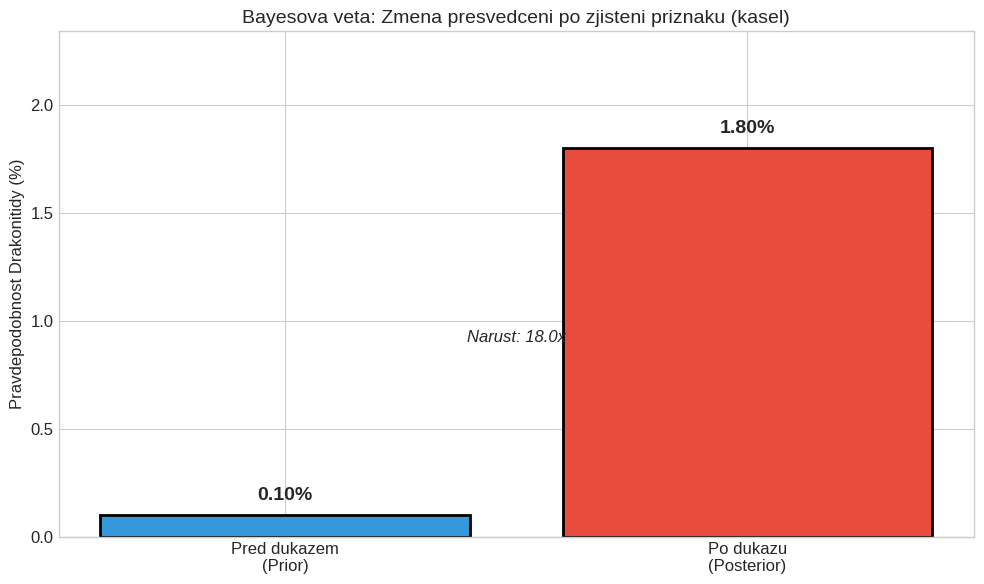
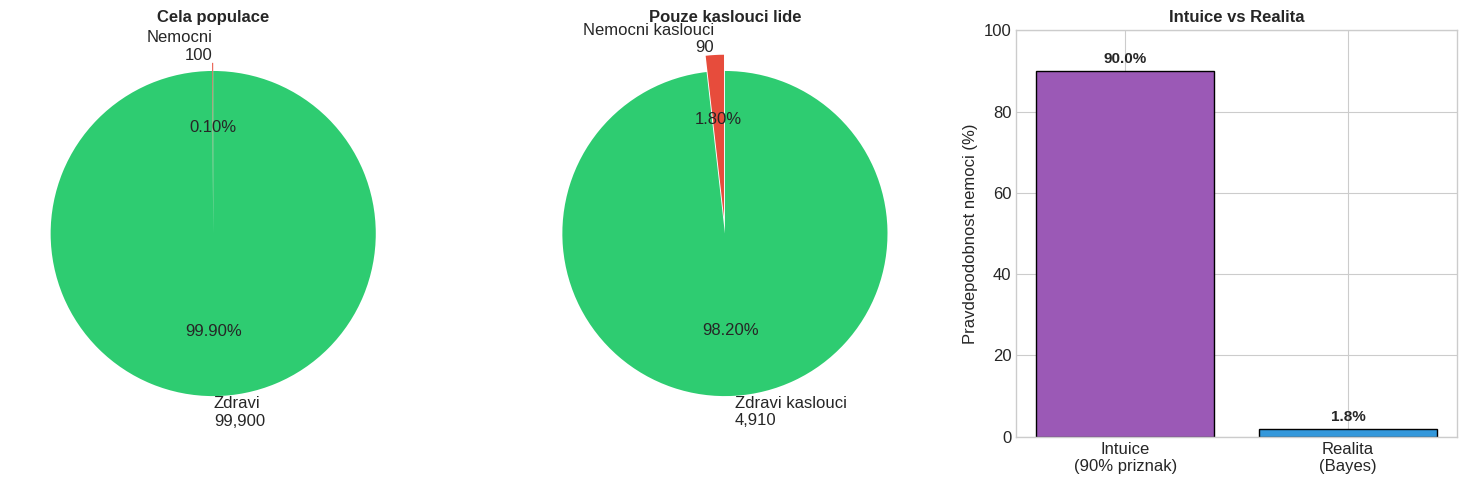
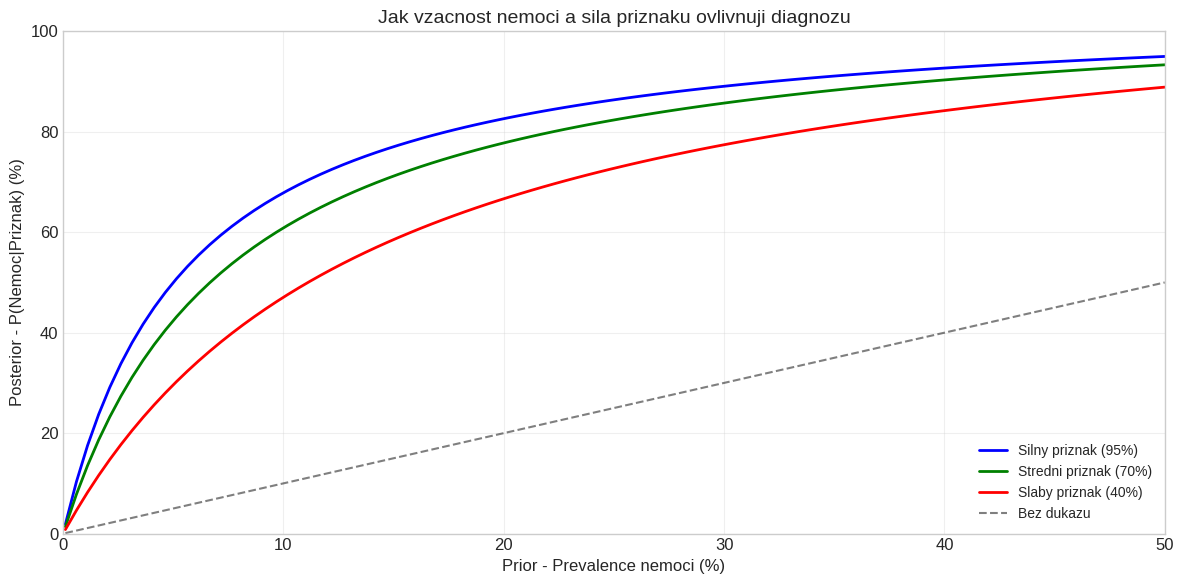
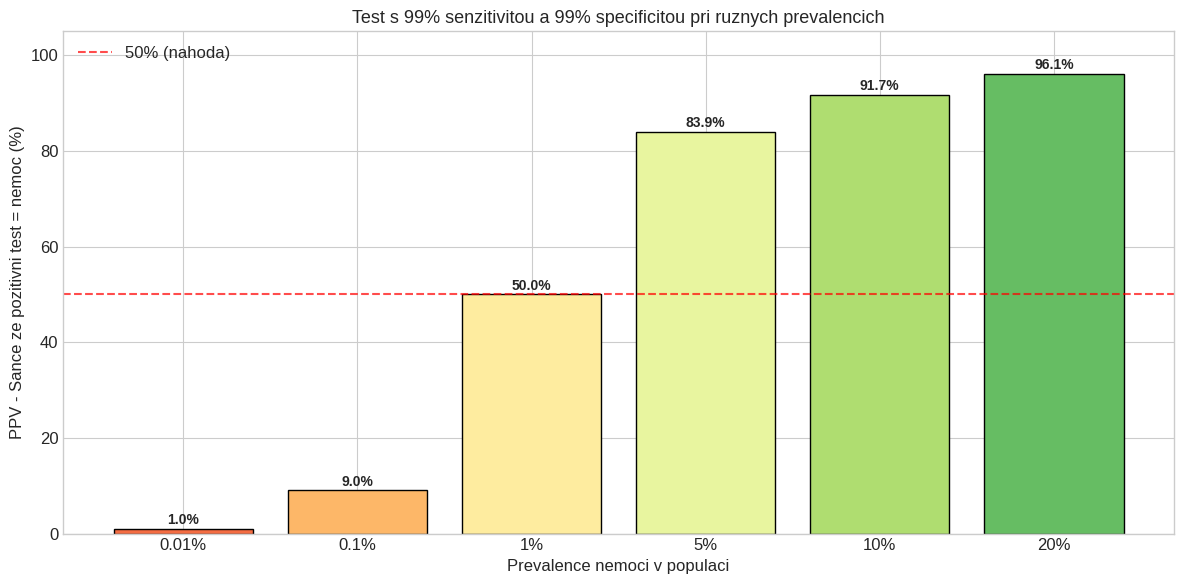
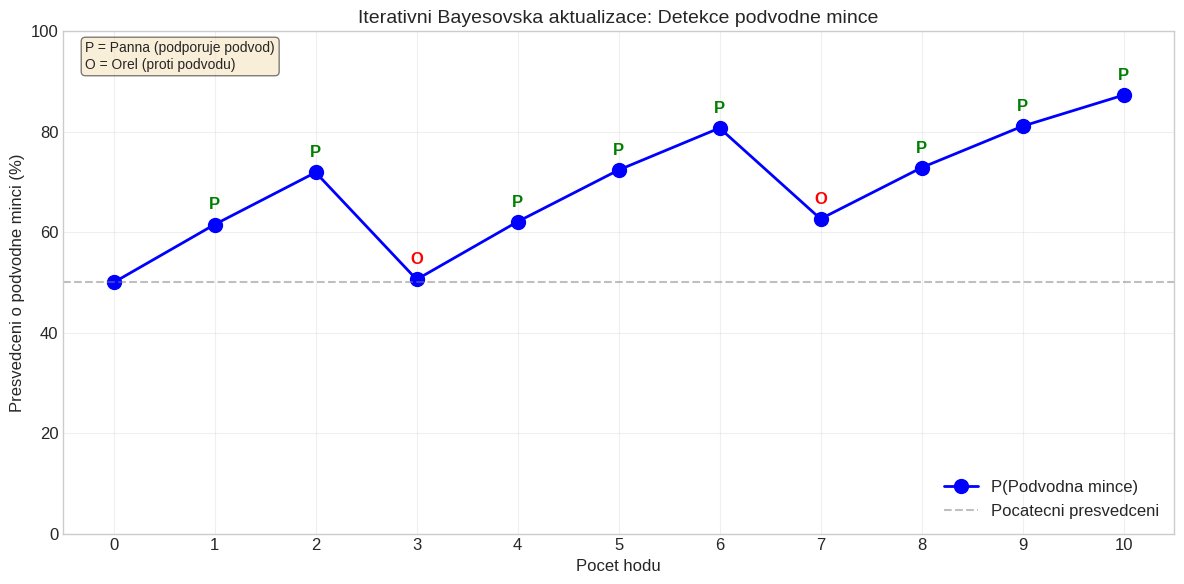
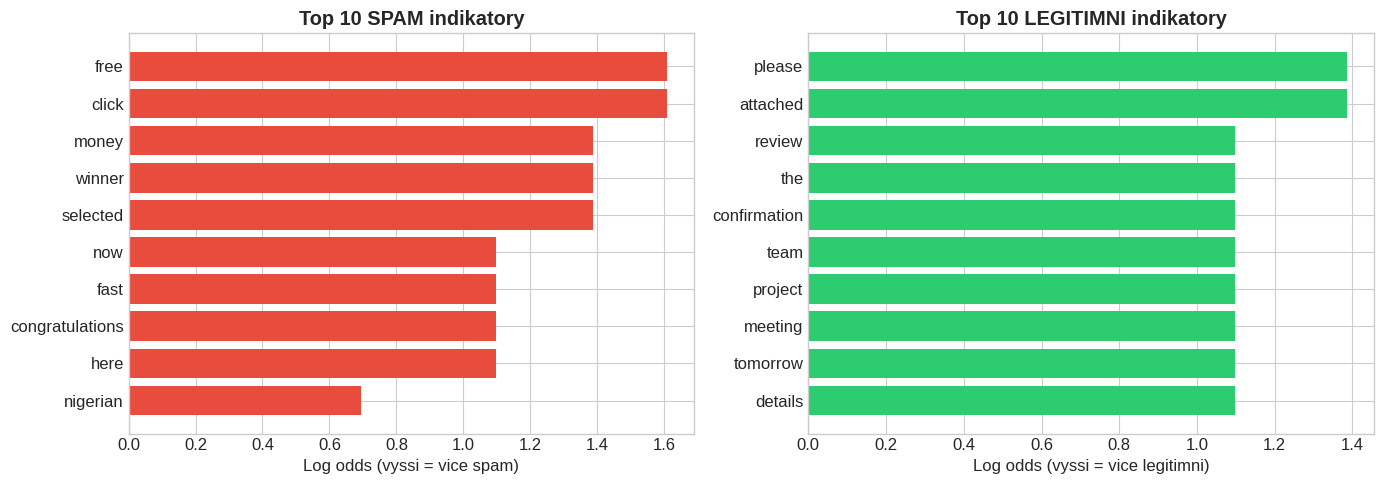

These charts were generated, in order, by the following Python code:
# Instalace knihoven pro Google Colab
!pip install matplotlib numpy pandas seaborn scikit-learn -q

print("Knihovny uspesne nainstalovany!")

# Import knihoven
import numpy as np
import pandas as pd
import matplotlib.pyplot as plt
import seaborn as sns
from collections import defaultdict
import re

# Nastaveni vizualizaci
plt.style.use('seaborn-v0_8-whitegrid')
plt.rcParams['figure.figsize'] = (10, 6)
plt.rcParams['font.size'] = 12

print("Vsechny knihovny importovany!")
print("Tema: Bayesova veta a aktualizace presvedceni")

def bayesova_veta(prior, likelihood, evidence):
    """
    Vypocita aposteriorni pravdepodobnost pomoci Bayesovy vety.
    
    Parametry:
    - prior: P(A) - apriorni pravdepodobnost hypotezy
    - likelihood: P(B|A) - pravdepodobnost dukazu pri platnosti hypotezy
    - evidence: P(B) - celkova pravdepodobnost dukazu
    
    Vraci:
    - posterior: P(A|B) - aposteriorni pravdepodobnost
    """
    if evidence == 0:
        raise ValueError("Evidence (P(B)) nemuze byt 0!")
    
    posterior = (likelihood * prior) / evidence
    return posterior


def vypocti_evidence(prior, likelihood, likelihood_neg):
    """
    Vypocita P(B) pomoci zakona uplne pravdepodobnosti.
    
    P(B) = P(B|A) * P(A) + P(B|~A) * P(~A)
    
    Parametry:
    - prior: P(A)
    - likelihood: P(B|A) - pravdepodobnost dukazu kdyz A plati
    - likelihood_neg: P(B|~A) - pravdepodobnost dukazu kdyz A neplati
    """
    evidence = likelihood * prior + likelihood_neg * (1 - prior)
    return evidence


print("Funkce pro Bayesovu vetu pripraveny!")
print("\nBayesova veta: P(A|B) = P(B|A) * P(A) / P(B)")

# Priklad: Diagnoza Drakonitidy
print("=" * 60)
print("PRIKLAD: Diagnoza vzacne nemoci Drakonitida")
print("=" * 60)

# Zadane hodnoty
p_drakonitida = 0.001        # P(A): Prior - 0.1% populace ma nemoc
p_kasel_pri_nemoci = 0.9     # P(B|A): Likelihood - 90% nemocnych kasle
p_kasel_celkem = 0.05        # P(B): Evidence - 5% populace kasle

print("\nZadane hodnoty:")
print(f"  P(Drakonitida) = {p_drakonitida*100:.2f}% (prior)")
print(f"  P(Kasel|Drakonitida) = {p_kasel_pri_nemoci*100:.1f}% (likelihood)")
print(f"  P(Kasel) = {p_kasel_celkem*100:.1f}% (evidence)")

# Vypocet pomoci Bayesovy vety
p_drakonitida_pri_kasli = bayesova_veta(
    prior=p_drakonitida,
    likelihood=p_kasel_pri_nemoci,
    evidence=p_kasel_celkem
)

print("\n" + "-" * 60)
print("VYSLEDEK:")
print("-" * 60)
print(f"\nP(Drakonitida|Kasel) = {p_drakonitida_pri_kasli*100:.2f}%")
print(f"\nInterpretace:")
print(f"  I kdyz ma pacient kasel (90% priznak nemoci),")
print(f"  pravdepodobnost ze ma Drakonitidu je pouze {p_drakonitida_pri_kasli*100:.2f}%!")

# Vizualizace zmeny presvedceni
fig, ax = plt.subplots(figsize=(10, 6))

pravdepodobnosti = [p_drakonitida * 100, p_drakonitida_pri_kasli * 100]
nazvy = ['Pred dukazem\n(Prior)', 'Po dukazu\n(Posterior)']
barvy = ['#3498db', '#e74c3c']

bars = ax.bar(nazvy, pravdepodobnosti, color=barvy, edgecolor='black', linewidth=2)

# Popisky hodnot
for bar, prob in zip(bars, pravdepodobnosti):
    height = bar.get_height()
    ax.text(bar.get_x() + bar.get_width()/2., height + 0.05,
            f'{prob:.2f}%', ha='center', va='bottom', fontsize=14, fontweight='bold')

ax.set_ylabel('Pravdepodobnost Drakonitidy (%)', fontsize=12)
ax.set_title('Bayesova veta: Zmena presvedceni po zjisteni priznaku (kasel)', fontsize=14)
ax.set_ylim(0, max(pravdepodobnosti) * 1.3)

# Anotace
ax.annotate(f'Narust: {p_drakonitida_pri_kasli/p_drakonitida:.1f}x',
            xy=(0.5, max(pravdepodobnosti)/2), fontsize=12,
            ha='center', style='italic')

plt.tight_layout()
plt.show()

print(f"\nPravdepodobnost se zvysila {p_drakonitida_pri_kasli/p_drakonitida:.1f}x,")
print(f"ale stale je velmi nizka ({p_drakonitida_pri_kasli*100:.2f}%)!")

# Demonstrace Base Rate Fallacy vizualne
print("=" * 60)
print("BASE RATE FALLACY - Intuitivni vysvetleni")
print("=" * 60)

populace = 100000

# Vypocet skupin
nemocni = int(populace * p_drakonitida)  # 100
zdravi = populace - nemocni              # 99900

nemocni_kaslouci = int(nemocni * p_kasel_pri_nemoci)  # 90
nemocni_nekaslouci = nemocni - nemocni_kaslouci       # 10

# Kolik zdravych kasle? Musime dopocitat
# P(kasel) = P(kasel|nemoc)*P(nemoc) + P(kasel|zdrav)*P(zdrav)
# 0.05 = 0.9 * 0.001 + P(kasel|zdrav) * 0.999
p_kasel_pri_zdravi = (p_kasel_celkem - p_kasel_pri_nemoci * p_drakonitida) / (1 - p_drakonitida)

zdravi_kaslouci = int(zdravi * p_kasel_pri_zdravi)
zdravi_nekaslouci = zdravi - zdravi_kaslouci

celkem_kaslouci = nemocni_kaslouci + zdravi_kaslouci

print(f"\nV populaci {populace:,} lidi:")
print(f"\n  Nemocni (Drakonitida): {nemocni:,} ({nemocni/populace*100:.2f}%)")
print(f"    - Kaslouci nemocni: {nemocni_kaslouci}")
print(f"    - Nekaslouci nemocni: {nemocni_nekaslouci}")
print(f"\n  Zdravi: {zdravi:,} ({zdravi/populace*100:.2f}%)")
print(f"    - Kaslouci zdravi: {zdravi_kaslouci:,}")
print(f"    - Nekaslouci zdravi: {zdravi_nekaslouci:,}")
print(f"\n  CELKEM kaslouci: {celkem_kaslouci:,}")
print(f"    Z toho nemocnych: {nemocni_kaslouci} ({nemocni_kaslouci/celkem_kaslouci*100:.2f}%)")
print(f"\nKlicovy poznatek:")
print(f"  I kdyz 90% nemocnych kasle, vetsina kaslajicich je ZDRAVA!")

# Vizualizace pomoci kolacovych grafu
fig, axes = plt.subplots(1, 3, figsize=(15, 5))

# Graf 1: Cela populace
ax1 = axes[0]
sizes1 = [nemocni, zdravi]
labels1 = [f'Nemocni\n{nemocni:,}', f'Zdravi\n{zdravi:,}']
colors1 = ['#e74c3c', '#2ecc71']
ax1.pie(sizes1, labels=labels1, colors=colors1, autopct='%1.2f%%',
        startangle=90, explode=(0.05, 0))
ax1.set_title('Cela populace', fontsize=12, fontweight='bold')

# Graf 2: Vsichni kaslouci
ax2 = axes[1]
sizes2 = [nemocni_kaslouci, zdravi_kaslouci]
labels2 = [f'Nemocni kaslouci\n{nemocni_kaslouci}', f'Zdravi kaslouci\n{zdravi_kaslouci:,}']
colors2 = ['#e74c3c', '#2ecc71']
ax2.pie(sizes2, labels=labels2, colors=colors2, autopct='%1.2f%%',
        startangle=90, explode=(0.1, 0))
ax2.set_title('Pouze kaslouci lide', fontsize=12, fontweight='bold')

# Graf 3: Srovnani intuice vs realita
ax3 = axes[2]
categories = ['Intuice\n(90% priznak)', 'Realita\n(Bayes)']
values = [90, p_drakonitida_pri_kasli * 100]
colors3 = ['#9b59b6', '#3498db']
bars = ax3.bar(categories, values, color=colors3, edgecolor='black')
ax3.set_ylabel('Pravdepodobnost nemoci (%)')
ax3.set_title('Intuice vs Realita', fontsize=12, fontweight='bold')
ax3.set_ylim(0, 100)
for bar, val in zip(bars, values):
    ax3.text(bar.get_x() + bar.get_width()/2., bar.get_height() + 2,
             f'{val:.1f}%', ha='center', fontsize=11, fontweight='bold')

plt.tight_layout()
plt.show()

print("\nBase Rate Fallacy: Nase intuice nas klame, protoze ignorujeme vzacnost nemoci!")

def prozkoumej_bayese(priors, likelihood, likelihood_neg, nazev_hypotezy="Nemoc"):
    """
    Prozkouma jak se meni posterior pri ruznych hodnotach prior.
    """
    posteriors = []
    
    for prior in priors:
        evidence = vypocti_evidence(prior, likelihood, likelihood_neg)
        posterior = bayesova_veta(prior, likelihood, evidence)
        posteriors.append(posterior)
    
    return posteriors


# Ruzne hodnoty prior (vzacnost nemoci)
priors = np.linspace(0.001, 0.5, 100)

# Vypocet pro ruzne sily priznaku
likelihood_silny = 0.95   # Velmi specificky priznak
likelihood_stredni = 0.70 # Stredne specificky
likelihood_slaby = 0.40   # Slaby priznak

# Pravdepodobnost priznaku u zdravych (false positive rate)
false_positive = 0.05  # 5% zdravych ma taky tento priznak

posteriors_silny = prozkoumej_bayese(priors, likelihood_silny, false_positive)
posteriors_stredni = prozkoumej_bayese(priors, likelihood_stredni, false_positive)
posteriors_slaby = prozkoumej_bayese(priors, likelihood_slaby, false_positive)

# Vizualizace
plt.figure(figsize=(12, 6))

plt.plot(priors * 100, np.array(posteriors_silny) * 100, 
         'b-', linewidth=2, label=f'Silny priznak (95%)')
plt.plot(priors * 100, np.array(posteriors_stredni) * 100, 
         'g-', linewidth=2, label=f'Stredni priznak (70%)')
plt.plot(priors * 100, np.array(posteriors_slaby) * 100, 
         'r-', linewidth=2, label=f'Slaby priznak (40%)')

# Diagonala (bez dukazu by posterior = prior)
plt.plot(priors * 100, priors * 100, 'k--', alpha=0.5, label='Bez dukazu')

plt.xlabel('Prior - Prevalence nemoci (%)', fontsize=12)
plt.ylabel('Posterior - P(Nemoc|Priznak) (%)', fontsize=12)
plt.title('Jak vzacnost nemoci a sila priznaku ovlivnuji diagnozu', fontsize=14)
plt.legend(loc='lower right', fontsize=10)
plt.grid(True, alpha=0.3)
plt.xlim(0, 50)
plt.ylim(0, 100)

plt.tight_layout()
plt.show()

print("\nPoznatky:")
print("1. Pri vzacnych nemocich (nizky prior) je i silny priznak malo presvedcivy")
print("2. Sila priznaku (likelihood) ma vetsi vliv pri castejsich nemocich")
print("3. Prior (vzacnost) je kriticky faktor - neignorujte ho!")

def analyzuj_lekarsky_test(prevalence, senzitivita, specificita, nazev_testu="Test"):
    """
    Analyzuje lekarsky test pomoci Bayesovy vety.
    
    Parametry:
    - prevalence: P(Nemoc) - jak casta je nemoc v populaci
    - senzitivita: P(Test+|Nemoc) - true positive rate
    - specificita: P(Test-|Zdrav) - true negative rate
    """
    # Odvozene hodnoty
    p_nemoc = prevalence
    p_zdrav = 1 - prevalence
    
    p_pozitivni_nemocny = senzitivita      # True Positive Rate
    p_negativni_zdravy = specificita       # True Negative Rate
    p_pozitivni_zdravy = 1 - specificita   # False Positive Rate
    
    # P(Test+) - celkova pravdepodobnost pozitivniho testu
    p_pozitivni = (p_pozitivni_nemocny * p_nemoc + 
                   p_pozitivni_zdravy * p_zdrav)
    
    # P(Nemoc|Test+) - Bayesova veta
    p_nemoc_pri_pozitivnim = (p_pozitivni_nemocny * p_nemoc) / p_pozitivni
    
    # P(Zdrav|Test+) - false discovery rate
    p_zdrav_pri_pozitivnim = 1 - p_nemoc_pri_pozitivnim
    
    return {
        'nazev': nazev_testu,
        'prevalence': prevalence,
        'senzitivita': senzitivita,
        'specificita': specificita,
        'p_pozitivni': p_pozitivni,
        'ppv': p_nemoc_pri_pozitivnim,  # Positive Predictive Value
        'fdr': p_zdrav_pri_pozitivnim   # False Discovery Rate
    }


# Priklad: HIV test
print("=" * 60)
print("ANALYZA LEKARSKEHO TESTU")
print("=" * 60)

# Realisticke parametry HIV testu
vysledek = analyzuj_lekarsky_test(
    prevalence=0.001,    # 0.1% populace ma HIV
    senzitivita=0.999,   # 99.9% nemocnych zachyceno
    specificita=0.999,   # 99.9% zdravych spravne identifikovano
    nazev_testu="HIV Test"
)

print(f"\n{vysledek['nazev']}:")
print(f"  Prevalence: {vysledek['prevalence']*100:.2f}%")
print(f"  Senzitivita: {vysledek['senzitivita']*100:.1f}%")
print(f"  Specificita: {vysledek['specificita']*100:.1f}%")
print(f"\nVysledky:")
print(f"  P(Pozitivni test) = {vysledek['p_pozitivni']*100:.3f}%")
print(f"  P(Nemoc|Pozitivni) = {vysledek['ppv']*100:.1f}% (PPV)")
print(f"  P(Zdrav|Pozitivni) = {vysledek['fdr']*100:.1f}% (False Discovery)")
print(f"\n>>> I s 99.9% presnosti, {vysledek['fdr']*100:.1f}% pozitivnich vysledku jsou FALESNE!")

# Srovnani testu pri ruznych prevalencich
prevalence_hodnoty = [0.0001, 0.001, 0.01, 0.05, 0.1, 0.2]
nazvy_prevalence = ['0.01%', '0.1%', '1%', '5%', '10%', '20%']

ppv_hodnoty = []
for prev in prevalence_hodnoty:
    vysl = analyzuj_lekarsky_test(prev, 0.99, 0.99)
    ppv_hodnoty.append(vysl['ppv'] * 100)

# Vizualizace
plt.figure(figsize=(12, 6))

colors = plt.cm.RdYlGn(np.linspace(0.2, 0.8, len(prevalence_hodnoty)))
bars = plt.bar(nazvy_prevalence, ppv_hodnoty, color=colors, edgecolor='black')

plt.axhline(y=50, color='red', linestyle='--', alpha=0.7, label='50% (nahoda)')

for bar, ppv in zip(bars, ppv_hodnoty):
    plt.text(bar.get_x() + bar.get_width()/2., bar.get_height() + 1,
             f'{ppv:.1f}%', ha='center', fontsize=10, fontweight='bold')

plt.xlabel('Prevalence nemoci v populaci', fontsize=12)
plt.ylabel('PPV - Sance ze pozitivni test = nemoc (%)', fontsize=12)
plt.title('Test s 99% senzitivitou a 99% specificitou pri ruznych prevalencich', fontsize=13)
plt.legend()
plt.ylim(0, 105)

plt.tight_layout()
plt.show()

print("\nZaver:")
print("Pri vzacnych nemocich (nizka prevalence) i vynikajici testy davaji")
print("mnoho falesne pozitivnich vysledku. Proto se casto dela potvrzovaci test!")

def iterativni_bayes(pocatecni_prior, dukazy, likelihood_pravda, likelihood_nepravda):
    """
    Postupne aktualizuje presvedceni na zaklade sekvence dukazu.
    
    Parametry:
    - pocatecni_prior: Pocatecni presvedceni P(H)
    - dukazy: Seznam dukazu (True = podporuje hypotezu, False = nepodporuje)
    - likelihood_pravda: P(D|H) - pravdepodobnost dukazu pokud hypoteza plati
    - likelihood_nepravda: P(D|~H) - pravdepodobnost dukazu pokud hypoteza neplati
    """
    historie = [pocatecni_prior]
    current_prior = pocatecni_prior
    
    for dukaz in dukazy:
        if dukaz:  # Dukaz podporuje hypotezu
            likelihood = likelihood_pravda
            likelihood_neg = likelihood_nepravda
        else:  # Dukaz nepodporuje hypotezu
            likelihood = 1 - likelihood_pravda
            likelihood_neg = 1 - likelihood_nepravda
        
        evidence = vypocti_evidence(current_prior, likelihood, likelihood_neg)
        posterior = bayesova_veta(current_prior, likelihood, evidence)
        
        historie.append(posterior)
        current_prior = posterior  # Posterior se stava novym prior
    
    return historie


# Priklad: Detekce podvodne mince
print("=" * 60)
print("ITERATIVNI BAYES: Detekce podvodne mince")
print("=" * 60)
print("\nScenario: Je mince fer (50/50) nebo podvodna (80% panna)?")

# Pocatecni presvedceni: 50% sance ze mince je podvodna
pocatecni_prior = 0.5

# Simulace hodu - radeji dostaneme 8 pannen z 10 hodu
np.random.seed(42)
# True = panna (podporuje hypotezu o podvodne minci)
hody = [True, True, False, True, True, True, False, True, True, True]

# Likelihood pro podvodnou minci
p_panna_podvodna = 0.8   # Podvodna mince = 80% panna
p_panna_fer = 0.5        # Fer mince = 50% panna

historie = iterativni_bayes(pocatecni_prior, hody, p_panna_podvodna, p_panna_fer)

print(f"\nSekvence hodu: {['Panna' if h else 'Orel' for h in hody]}")
print(f"\nVyvoj presvedceni (P(Podvodna mince)):")
for i, prob in enumerate(historie):
    if i == 0:
        print(f"  Start: {prob*100:.1f}%")
    else:
        hod = 'Panna' if hody[i-1] else 'Orel'
        print(f"  Po hodu {i} ({hod}): {prob*100:.1f}%")

# Vizualizace vyvoje presvedceni
plt.figure(figsize=(12, 6))

x = range(len(historie))
y = [h * 100 for h in historie]

plt.plot(x, y, 'bo-', markersize=10, linewidth=2, label='P(Podvodna mince)')
plt.axhline(y=50, color='gray', linestyle='--', alpha=0.5, label='Pocatecni presvedceni')

# Oznaceni jednotlivych hodu
for i in range(1, len(historie)):
    barva = 'green' if hody[i-1] else 'red'
    symbol = 'P' if hody[i-1] else 'O'
    plt.annotate(f'{symbol}', (i, y[i] + 3), ha='center', fontsize=12, color=barva, fontweight='bold')

plt.xlabel('Pocet hodu', fontsize=12)
plt.ylabel('Presvedceni o podvodne minci (%)', fontsize=12)
plt.title('Iterativni Bayesovska aktualizace: Detekce podvodne mince', fontsize=14)
plt.legend(loc='lower right')
plt.grid(True, alpha=0.3)
plt.ylim(0, 100)
plt.xticks(x)

# Legenda pro symboly
plt.text(0.02, 0.98, 'P = Panna (podporuje podvod)\nO = Orel (proti podvodu)',
         transform=plt.gca().transAxes, fontsize=10, verticalalignment='top',
         bbox=dict(boxstyle='round', facecolor='wheat', alpha=0.5))

plt.tight_layout()
plt.show()

print(f"\nZavrecne presvedceni: {historie[-1]*100:.1f}% ze mince je podvodna")

class JednoduckySpamFiltr:
    """
    Jednoduchy spam filtr zalozeny na Naive Bayes.
    """
    
    def __init__(self):
        self.spam_slova = defaultdict(int)
        self.ham_slova = defaultdict(int)  # ham = legitimni email
        self.spam_celkem = 0
        self.ham_celkem = 0
        self.pocet_spam = 0
        self.pocet_ham = 0
    
    def _tokenize(self, text):
        """Rozdeleni textu na slova."""
        text = text.lower()
        slova = re.findall(r'\b[a-z]+\b', text)
        return slova
    
    def trenuj(self, emaily, labely):
        """
        Natrenovani filtru na datach.
        
        Parametry:
        - emaily: seznam textu emailu
        - labely: seznam labelu (1 = spam, 0 = ham)
        """
        for email, label in zip(emaily, labely):
            slova = self._tokenize(email)
            
            if label == 1:  # Spam
                self.pocet_spam += 1
                for slovo in slova:
                    self.spam_slova[slovo] += 1
                    self.spam_celkem += 1
            else:  # Ham
                self.pocet_ham += 1
                for slovo in slova:
                    self.ham_slova[slovo] += 1
                    self.ham_celkem += 1
        
        print(f"Natrenovanao na {self.pocet_spam} spam a {self.pocet_ham} legitimnich emailech")
    
    def _p_slovo_trida(self, slovo, je_spam):
        """Vypocita P(slovo|trida) s Laplace smoothing."""
        if je_spam:
            return (self.spam_slova[slovo] + 1) / (self.spam_celkem + 2)
        else:
            return (self.ham_slova[slovo] + 1) / (self.ham_celkem + 2)
    
    def predikuj(self, email, verbose=False):
        """
        Predikuje zda je email spam.
        
        Vraci: (label, pravdepodobnost_spam)
        """
        slova = self._tokenize(email)
        
        # Prior pravdepodobnosti
        p_spam = self.pocet_spam / (self.pocet_spam + self.pocet_ham)
        p_ham = self.pocet_ham / (self.pocet_spam + self.pocet_ham)
        
        # Log pravdepodobnosti (pro numericku stabilitu)
        log_p_spam = np.log(p_spam)
        log_p_ham = np.log(p_ham)
        
        if verbose:
            print(f"\nAnalyza emailu: '{email[:50]}...'")
            print(f"Prior P(spam) = {p_spam:.2f}, P(ham) = {p_ham:.2f}")
        
        for slovo in slova:
            p_slovo_spam = self._p_slovo_trida(slovo, True)
            p_slovo_ham = self._p_slovo_trida(slovo, False)
            
            log_p_spam += np.log(p_slovo_spam)
            log_p_ham += np.log(p_slovo_ham)
        
        # Normalizace na pravdepodobnosti
        max_log = max(log_p_spam, log_p_ham)
        p_spam_norm = np.exp(log_p_spam - max_log)
        p_ham_norm = np.exp(log_p_ham - max_log)
        
        p_spam_final = p_spam_norm / (p_spam_norm + p_ham_norm)
        
        label = 1 if p_spam_final > 0.5 else 0
        
        if verbose:
            print(f"Finalni P(spam|email) = {p_spam_final:.2%}")
            print(f"Klasifikace: {'SPAM' if label == 1 else 'LEGITIMNI'}")
        
        return label, p_spam_final


print("Trida JednoduckySpamFiltr pripravena!")

# Trenovaci data
trenovaci_emaily = [
    # Spam emaily
    "Congratulations you won million dollars click here now",
    "Free viagra pills buy now special offer",
    "You are selected winner claim your prize money",
    "Make money fast work from home opportunity",
    "Urgent your account will be suspended click verify",
    "Hot singles in your area click to meet",
    "Free gift card winner selected congratulations",
    "Lose weight fast miracle pill free trial",
    "Nigerian prince needs your help transfer money",
    "Click here for free iphone winner selected",
    # Legitimni emaily
    "Hi can we schedule meeting for tomorrow project discussion",
    "Please review the attached document and send feedback",
    "Thank you for your order confirmation number attached",
    "Meeting notes from today discussion action items listed",
    "Your flight booking confirmation details inside",
    "Project deadline reminder please submit by friday",
    "Team lunch tomorrow at noon please confirm attendance",
    "Quarterly report attached for your review",
    "Interview scheduled for next week details below",
    "Happy birthday wishes from the team"
]

trenovaci_labely = [1]*10 + [0]*10  # 1 = spam, 0 = ham

# Vytvoreni a trenovani filtru
filtr = JednoduckySpamFiltr()
filtr.trenuj(trenovaci_emaily, trenovaci_labely)

# Testovani filtru
print("=" * 60)
print("TESTOVANI SPAM FILTRU")
print("=" * 60)

testovaci_emaily = [
    "You won free money click here to claim prize",
    "Meeting tomorrow at 3pm please confirm",
    "Congratulations winner selected for free gift",
    "Please review attached project proposal",
    "Make money fast working from home opportunity click now",
    "Thank you for attending the conference feedback welcome"
]

ocekavane = [1, 0, 1, 0, 1, 0]  # Ocekavane labely

spravne = 0
vysledky = []

for email, ocekavany in zip(testovaci_emaily, ocekavane):
    label, prob = filtr.predikuj(email)
    vysledky.append((email[:40], label, prob, ocekavany))
    if label == ocekavany:
        spravne += 1

# Zobrazeni vysledku
print(f"\n{'Email':<45} {'Predikce':<10} {'P(spam)':<10} {'Spravne'}")
print("-" * 75)
for email, label, prob, ocekavany in vysledky:
    predikce = "SPAM" if label == 1 else "HAM"
    spravnost = "OK" if label == ocekavany else "CHYBA"
    print(f"{email:<45} {predikce:<10} {prob:.2%}     {spravnost}")

print(f"\nPresnost: {spravne}/{len(testovaci_emaily)} = {spravne/len(testovaci_emaily)*100:.0f}%")

# Vizualizace nejdulezitejsich spam slov
print("\n" + "=" * 60)
print("NEJDULEZITEJSI SPAM INDIKATORY")
print("=" * 60)

# Vypocet pomeru spam/ham pro kazde slovo
vsechna_slova = set(filtr.spam_slova.keys()) | set(filtr.ham_slova.keys())

spam_skore = {}
for slovo in vsechna_slova:
    p_spam = filtr._p_slovo_trida(slovo, True)
    p_ham = filtr._p_slovo_trida(slovo, False)
    # Pomer pravdepodobnosti (log odds)
    spam_skore[slovo] = np.log(p_spam / p_ham)

# Top spam a ham slova
serazena = sorted(spam_skore.items(), key=lambda x: x[1], reverse=True)
top_spam = serazena[:10]
top_ham = serazena[-10:][::-1]

# Vizualizace
fig, (ax1, ax2) = plt.subplots(1, 2, figsize=(14, 5))

# Spam slova
slova_spam = [s[0] for s in top_spam]
skore_spam = [s[1] for s in top_spam]
ax1.barh(slova_spam, skore_spam, color='#e74c3c')
ax1.set_xlabel('Log odds (vyssi = vice spam)')
ax1.set_title('Top 10 SPAM indikatory', fontweight='bold')
ax1.invert_yaxis()

# Ham slova
slova_ham = [s[0] for s in top_ham]
skore_ham = [-s[1] for s in top_ham]  # Inverze pro lepsi zobrazeni
ax2.barh(slova_ham, skore_ham, color='#2ecc71')
ax2.set_xlabel('Log odds (vyssi = vice legitimni)')
ax2.set_title('Top 10 LEGITIMNI indikatory', fontweight='bold')
ax2.invert_yaxis()

plt.tight_layout()
plt.show()

print("\nSlova jako 'free', 'winner', 'click' silne indikuji spam.")
print("Slova jako 'meeting', 'please', 'project' indikuji legitimni email.")

# Finalni interaktivni nastroj
def bayesuv_kalkulator():
    """Interaktivni Bayesuv kalkulator."""
    print("=" * 60)
    print("BAYESUV KALKULATOR")
    print("=" * 60)
    print("\nZadejte hodnoty pro vypocet P(Hypoteza|Dukaz):")
    
    # Preddefinovane hodnoty pro demonstraci
    scenare = {
        '1': {
            'nazev': 'Vzacna nemoc',
            'prior': 0.001,
            'likelihood': 0.95,
            'false_positive': 0.05
        },
        '2': {
            'nazev': 'Bezna nemoc',
            'prior': 0.10,
            'likelihood': 0.90,
            'false_positive': 0.10
        },
        '3': {
            'nazev': 'Spam detekce',
            'prior': 0.30,
            'likelihood': 0.85,
            'false_positive': 0.05
        }
    }
    
    print("\nVyberte scenar:")
    for key, val in scenare.items():
        print(f"  {key}. {val['nazev']}")
    
    # Pro demonstraci pouzijeme vsechny scenare
    print("\n" + "-" * 60)
    print("Vysledky pro vsechny scenare:")
    print("-" * 60)
    
    for key, scenar in scenare.items():
        evidence = vypocti_evidence(
            scenar['prior'], 
            scenar['likelihood'], 
            scenar['false_positive']
        )
        posterior = bayesova_veta(
            scenar['prior'], 
            scenar['likelihood'], 
            evidence
        )
        
        print(f"\n{scenar['nazev']}:")
        print(f"  Prior: {scenar['prior']*100:.1f}%")
        print(f"  Likelihood: {scenar['likelihood']*100:.0f}%")
        print(f"  False Positive Rate: {scenar['false_positive']*100:.0f}%")
        print(f"  >>> POSTERIOR: {posterior*100:.1f}%")

bayesuv_kalkulator()

# Prostor pro vase reseni
print("Cviceni 1: Podvodna mince")
print("-" * 40)

# Vase reseni zde:
hody = [True, True, False, True, True]  # True = panna
historie = iterativni_bayes(0.5, hody, 0.7, 0.5)
print(f"Finalni pravdepodobnost: {historie[-1]*100:.1f}%")

# Cviceni 2: Druhy test
print("Cviceni 2: Dva pozitivni testy")
print("-" * 40)

# Prvni test
vysledek1 = analyzuj_lekarsky_test(0.02, 0.95, 0.90)
print(f"Po prvnim testu: P(Nemoc) = {vysledek1['ppv']*100:.1f}%")

# Druhy test - prior je nyni posterior z prvniho testu
vysledek2 = analyzuj_lekarsky_test(vysledek1['ppv'], 0.95, 0.90)
print(f"Po druhem testu: P(Nemoc) = {vysledek2['ppv']*100:.1f}%")